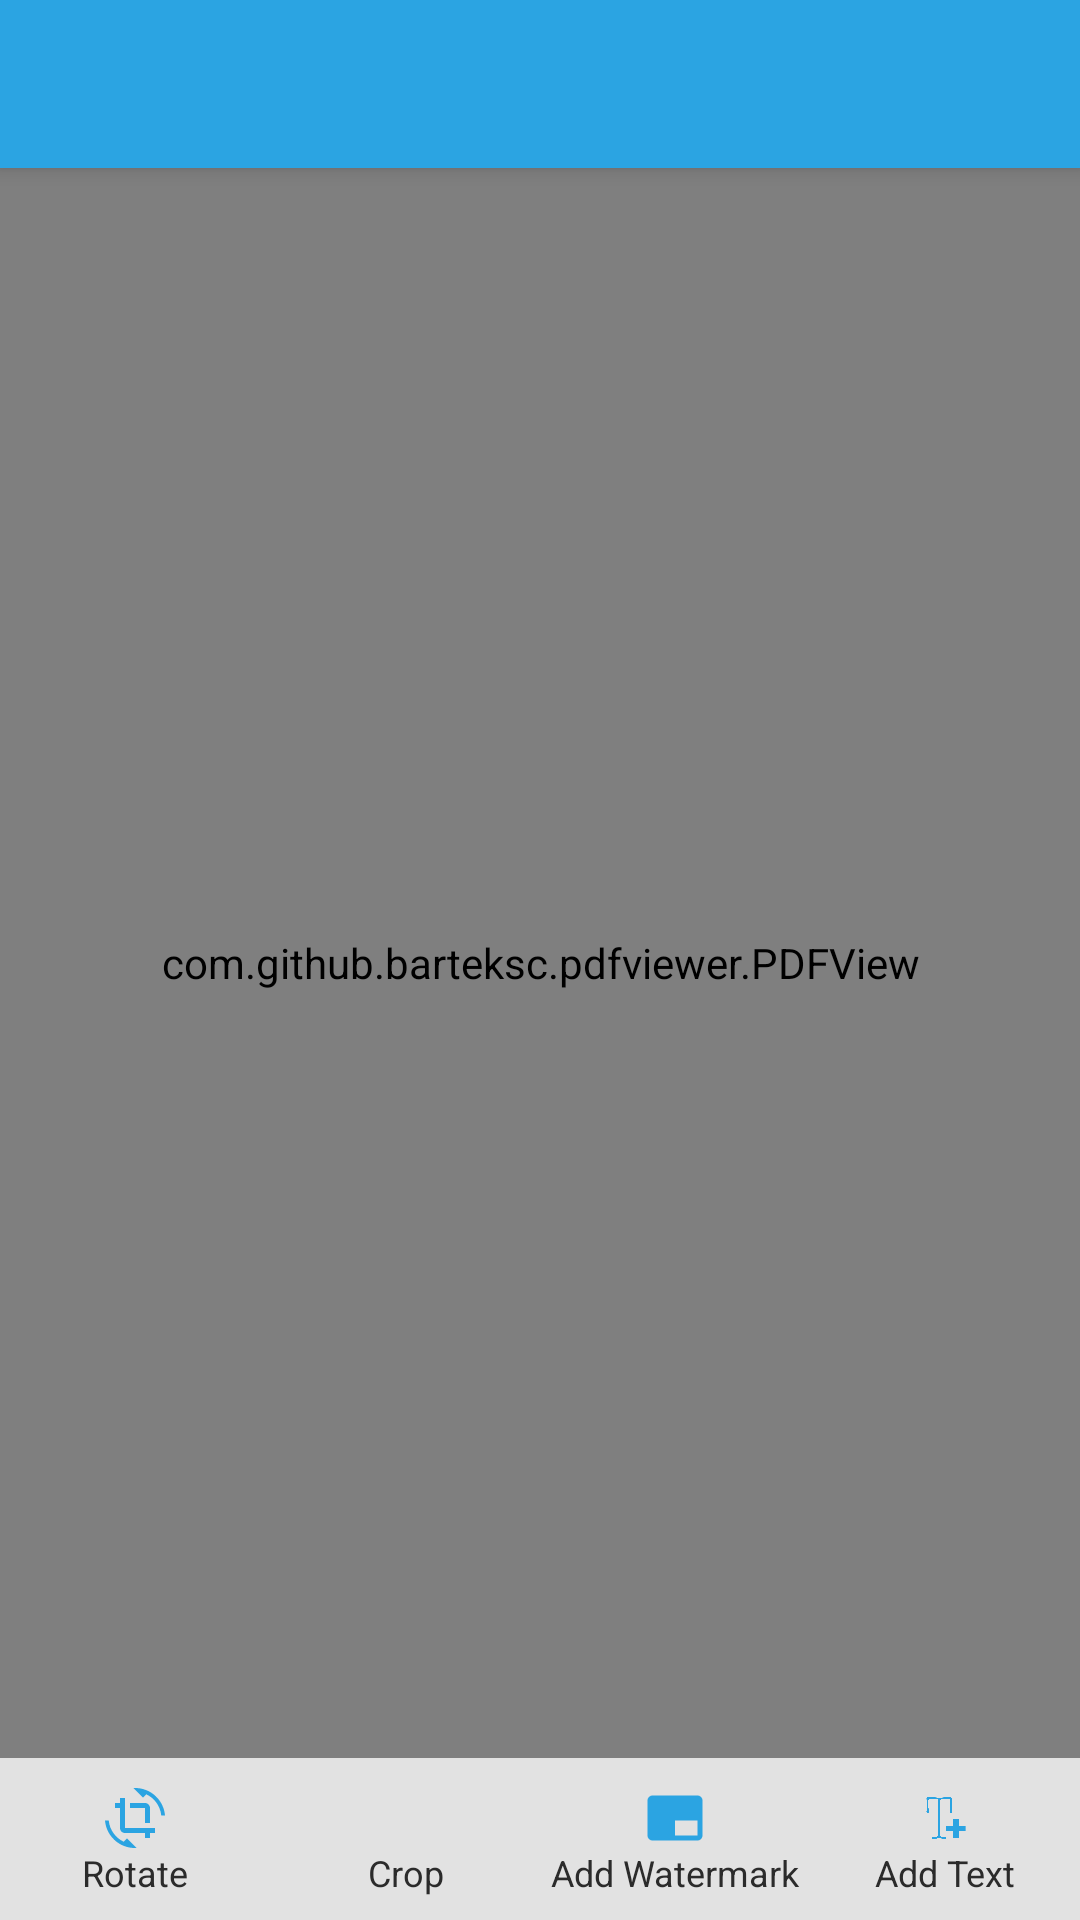

The Android layout XML behind this screen, and the referenced resources:
<!-- AndroidManifest.xml: application theme AppThemeWhite -->
<!-- res/layout/activity_pdf_viewer.xml -->
<?xml version="1.0" encoding="utf-8"?>
<androidx.constraintlayout.widget.ConstraintLayout xmlns:android="http://schemas.android.com/apk/res/android"
    xmlns:app="http://schemas.android.com/apk/res-auto"
    xmlns:tools="http://schemas.android.com/tools"
    android:layout_width="match_parent"
    android:layout_height="match_parent"
    android:background="?attr/background_color"
    tools:context=".activity.PdfViewerActivity">


    <androidx.appcompat.widget.Toolbar
        android:id="@+id/pdf_viewer_toolbar"
        android:layout_width="match_parent"
        android:layout_height="wrap_content"
        android:background="?attr/primary_color"
        android:elevation="4dp"
        android:theme="@style/ThemeOverlay.AppCompat.Dark.ActionBar"
        app:layout_constraintEnd_toEndOf="parent"
        app:layout_constraintStart_toStartOf="parent"
        app:layout_constraintTop_toTopOf="parent"
        app:popupTheme="@style/ThemeOverlay.AppCompat.Light" />


    <com.github.barteksc.pdfviewer.PDFView
        android:id="@+id/pdfViewer"
        android:layout_width="0dp"
        android:layout_height="0dp"
        app:layout_constraintBottom_toTopOf="@+id/linearLayout3"
        app:layout_constraintEnd_toEndOf="parent"
        app:layout_constraintStart_toStartOf="parent"
        app:layout_constraintTop_toBottomOf="@+id/pdf_viewer_toolbar" />

    <LinearLayout
        android:id="@+id/linearLayout3"
        android:layout_width="match_parent"
        android:layout_height="wrap_content"
        android:orientation="horizontal"
        android:paddingTop="10dp"
        android:paddingBottom="5dp"
        android:background="?attr/surface_color"
        android:weightSum="16"
        app:layout_constraintBottom_toBottomOf="parent"
        app:layout_constraintEnd_toEndOf="parent"
        app:layout_constraintStart_toStartOf="parent">

        <LinearLayout
            android:id="@+id/rotate_bnt"
            android:layout_width="0dp"
            android:layout_height="wrap_content"
            android:orientation="vertical"
            android:layout_weight="4">

            <ImageView
                android:layout_width="match_parent"
                android:layout_height="20dp"
                app:tint="?attr/primary_color"
                android:src="@drawable/baseline_crop_rotate_24"/>

            <TextView
                android:layout_width="match_parent"
                android:layout_height="wrap_content"
                android:text="@string/rotate"
                android:textColor="?attr/secondary"
                android:autoSizeMinTextSize="10sp"
                android:autoSizeMaxTextSize="12sp"
                android:autoSizeTextType="uniform"
                android:textAlignment="center"
                tools:targetApi="o" />

        </LinearLayout>

        <LinearLayout
            android:id="@+id/crop_btn"
            android:layout_width="0dp"
            android:layout_height="wrap_content"
            android:orientation="vertical"
            android:layout_weight="4">

            <ImageView
                android:layout_width="match_parent"
                android:layout_height="20dp"
                android:src="@drawable/crop_image_menu_flip"
                app:tint="?attr/primary_color" />

            <TextView
                android:layout_width="match_parent"
                android:layout_height="wrap_content"
                android:text="@string/crop"
                android:textColor="?attr/secondary"
                android:autoSizeMinTextSize="10sp"
                android:autoSizeMaxTextSize="12sp"
                android:autoSizeTextType="uniform"
                android:textAlignment="center"
                tools:targetApi="o" />

        </LinearLayout>

        <LinearLayout
            android:id="@+id/add_watermark_btn_pdf_viewew"
            android:layout_width="0dp"
            android:layout_height="wrap_content"
            android:orientation="vertical"
            android:layout_weight="4">

            <ImageView
                android:layout_width="match_parent"
                android:layout_height="20dp"
                app:tint="?attr/primary_color"
                android:src="@drawable/ic_branding_watermark_black_24dp"/>

            <TextView
                android:layout_width="match_parent"
                android:layout_height="wrap_content"
                android:text="@string/add_watermark"
                android:textColor="?attr/secondary"
                android:lines="1"
                android:autoSizeMinTextSize="10sp"
                android:autoSizeMaxTextSize="12sp"
                android:autoSizeTextType="uniform"
                android:textAlignment="center"
                tools:targetApi="o" />

        </LinearLayout>

        <LinearLayout
            android:id="@+id/add_text_btn_pdf_viewer"
            android:layout_width="0dp"
            android:layout_height="wrap_content"
            android:orientation="vertical"
            android:layout_weight="4">

            <ImageView
                android:layout_width="match_parent"
                android:layout_height="20dp"
                android:padding="3dp"
                app:tint="?attr/primary_color"
                android:src="@drawable/new_text_plus"/>

            <TextView
                android:layout_width="match_parent"
                android:layout_height="wrap_content"
                android:text="@string/add_text"
                android:textColor="?attr/secondary"
                android:autoSizeMinTextSize="10sp"
                android:autoSizeMaxTextSize="12sp"
                android:autoSizeTextType="uniform"
                android:textAlignment="center"
                tools:targetApi="o" />

        </LinearLayout>

    </LinearLayout>

    <FrameLayout
        android:id="@+id/progress_bar_add_text"
        android:layout_width="match_parent"
        android:layout_height="match_parent"
        android:background="@color/black"
        android:alpha="0.3"
        android:clickable="true"
        android:visibility="gone"
        app:layout_constraintBottom_toBottomOf="@+id/linearLayout3"
        app:layout_constraintEnd_toEndOf="parent"
        app:layout_constraintStart_toStartOf="parent"
        app:layout_constraintTop_toTopOf="parent"
        android:focusable="true">

        <ProgressBar
            android:layout_width="match_parent"
            android:layout_height="match_parent"
            android:padding="170dp"
            android:layout_gravity="center"/>

    </FrameLayout>

</androidx.constraintlayout.widget.ConstraintLayout>
<!-- resources referenced by this layout -->
<resources>
  <color name="black">#000000</color>
  <!-- drawable baseline_crop_rotate_24 (drawable) -->
  <vector xmlns:android="http://schemas.android.com/apk/res/android"
          android:width="24dp"
          android:height="24dp"
          android:viewportWidth="24.0"
          android:viewportHeight="24.0">
      <path
          android:fillColor="#2BA4E2"
          android:pathData="M7.47,21.49C4.2,19.93 1.86,16.76 1.5,13L0,13c0.51,6.16 5.66,11 11.95,11 0.23,0 0.44,-0.02 0.66,-0.03L8.8,20.15l-1.33,1.34zM12.05,0c-0.23,0 -0.44,0.02 -0.66,0.04l3.81,3.81 1.33,-1.33C19.8,4.07 22.14,7.24 22.5,11L24,11c-0.51,-6.16 -5.66,-11 -11.95,-11zM16,14h2L18,8c0,-1.11 -0.9,-2 -2,-2h-6v2h6v6zM8,16L8,4L6,4v2L4,6v2h2v8c0,1.1 0.89,2 2,2h8v2h2v-2h2v-2L8,16z"/>
  </vector>
  <!-- drawable ic_branding_watermark_black_24dp (drawable) -->
  <vector xmlns:android="http://schemas.android.com/apk/res/android"
          android:width="24dp"
          android:height="24dp"
          android:viewportWidth="24.0"
          android:viewportHeight="24.0">
      <path
          android:fillColor="#2BA4E2"
          android:pathData="M21,3L3,3c-1.1,0 -2,0.9 -2,2v14c0,1.1 0.9,2 2,2h18c1.1,0 2,-0.9 2,-2L23,5c0,-1.1 -0.9,-2 -2,-2zM21,19h-9v-6h9v6z"/>
  </vector>
  <string name="add_text">Add Text</string>
  <string name="add_watermark">Add Watermark</string>
  <string name="crop">Crop</string>
  <string name="rotate">Rotate</string>
  <color name="colorPrimary">#29a8e0</color>
  <color name="colorPrimaryDark">#29a8e0</color>
  <color name="light_primary">#2BA4E2</color>
  <color name="colorGray">#607D8B</color>
  <color name="windowBackground_light">#F4F4F6</color>
  <color name="dark_primary">#29a8e0</color>
  <color name="colorAccent">#29a8e0</color>
  <color name="light_background">#FFFFFF</color>
  <color name="lighter_gray">#EDEDED</color>
  <color name="colorBlackAlt">#2B303B</color>
  <style name="MaterialCardviewStyleLight" parent="Widget.MaterialComponents.CardView">
          <item name="cardBackgroundColor">@color/white</item>
      </style>
  <color name="light_secondary">#2b2b2b</color>
  <color name="light_tertiary">#152854</color>
  <color name="light_surface">#E2E2E2</color>
  <color name="white">#FFFFFF</color>
</resources>
